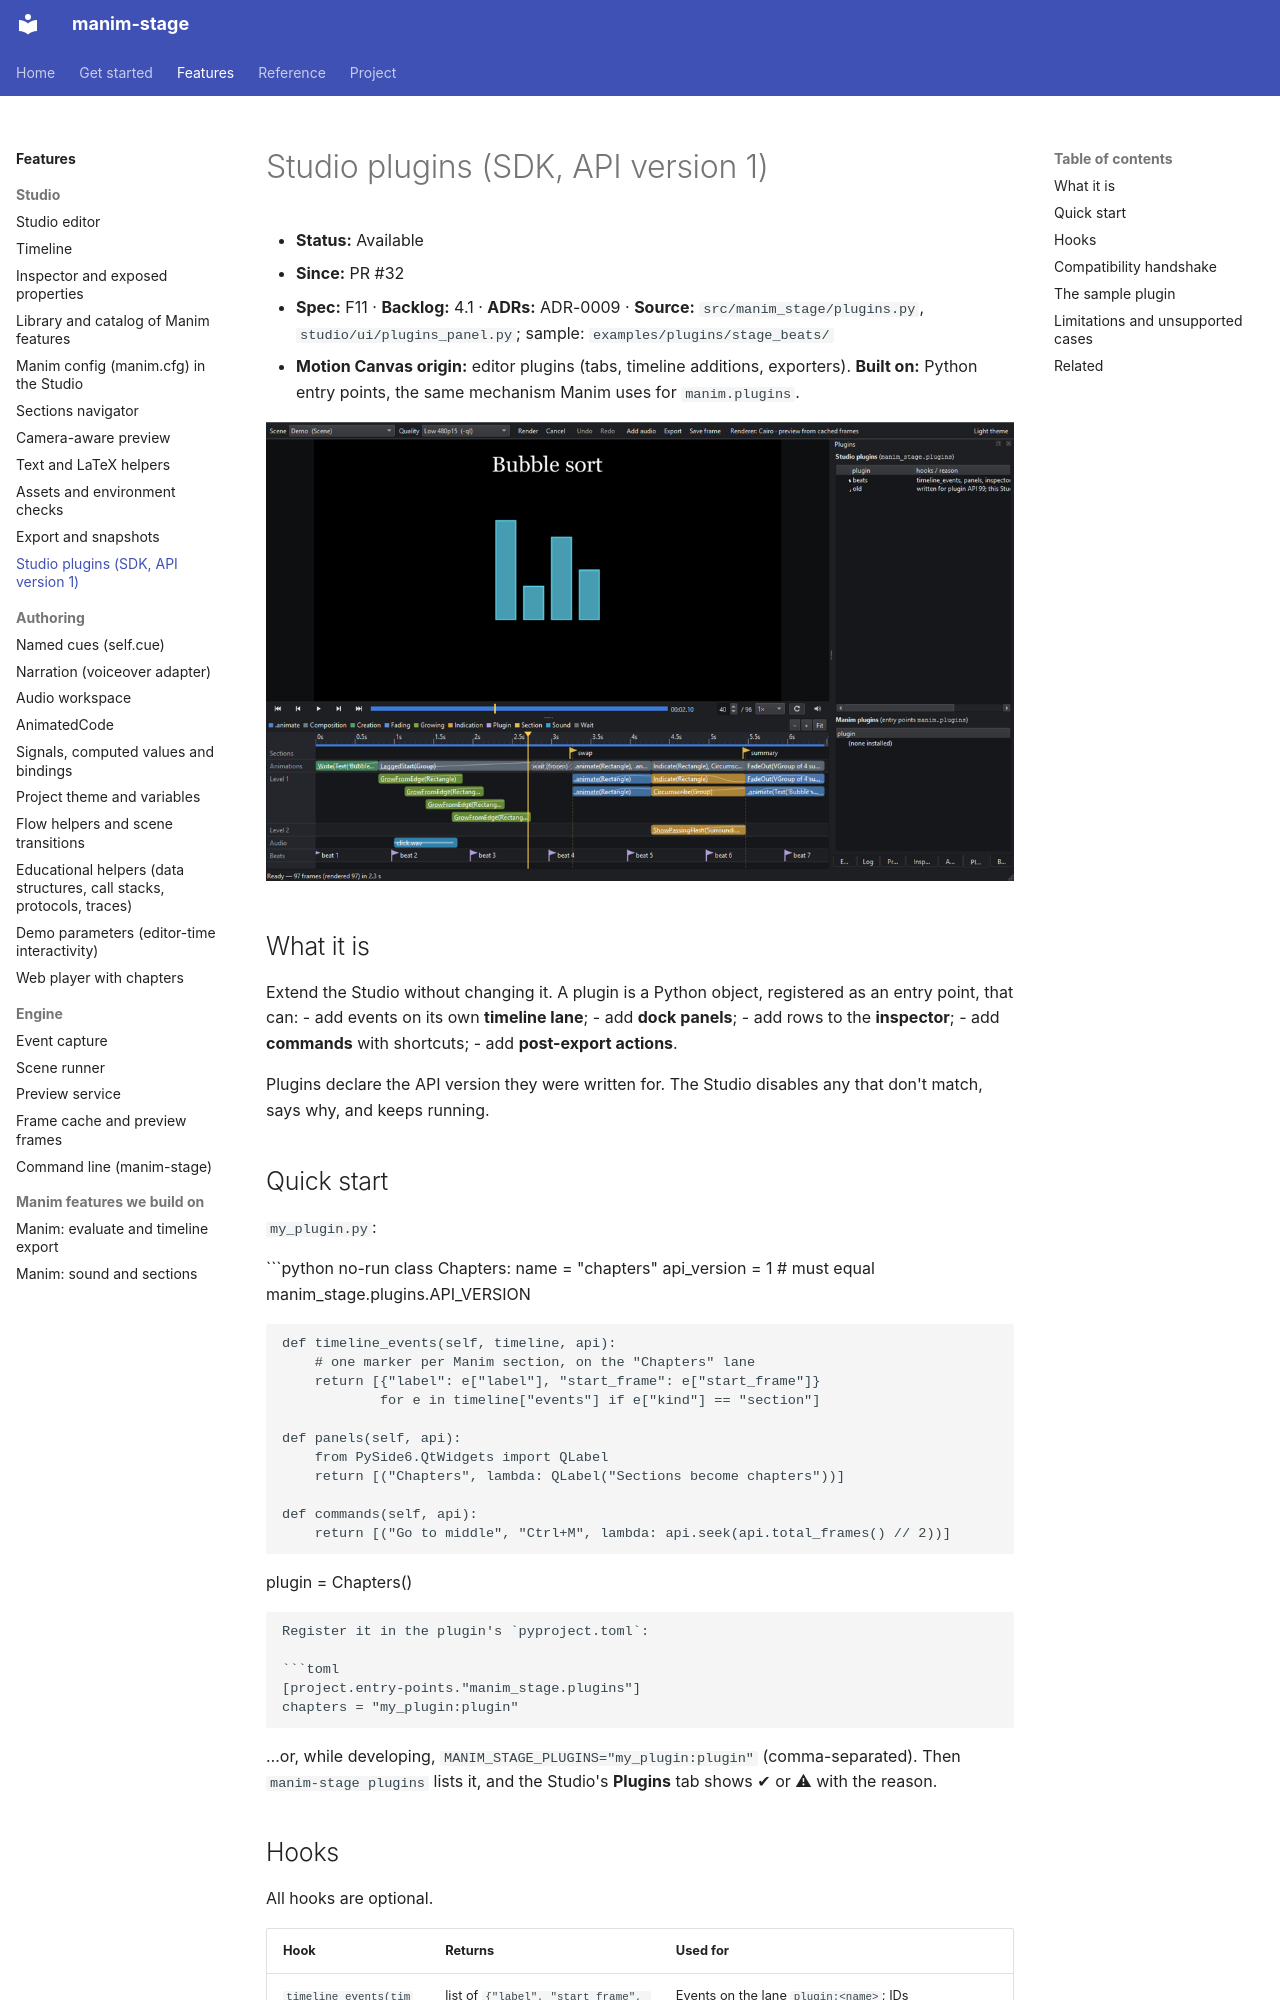

repository: sethstenzel/manim-stage · page: kb/manim-stage/plugins/index.html · generator: mkdocs

# Studio plugins (SDK, API version 1)

- **Status:** Available
- **Since:** PR #32
- **Spec:** F11 · **Backlog:** 4.1 · **ADRs:** ADR-0009 · **Source:** `src/manim_stage/plugins.py`, `studio/ui/plugins_panel.py`; sample: `examples/plugins/stage_beats/`
- **Motion Canvas origin:** editor plugins (tabs, timeline additions, exporters). **Built on:** Python entry points, the same mechanism Manim uses for `manim.plugins`.

![The sample "beats" plugin: a Beats lane on the timeline, and the Plugins tab showing an incompatible plugin disabled](../img/plugins.png)

## What it is

Extend the Studio without changing it. A plugin is a Python object, registered as an entry point, that can:
- add events on its own **timeline lane**;
- add **dock panels**;
- add rows to the **inspector**;
- add **commands** with shortcuts;
- add **post-export actions**.

Plugins declare the API version they were written for. The Studio disables any that don't match, says why, and keeps running.

## Quick start

`my_plugin.py`:

```python no-run
class Chapters:
    name = "chapters"
    api_version = 1                     # must equal manim_stage.plugins.API_VERSION

    def timeline_events(self, timeline, api):
        # one marker per Manim section, on the "Chapters" lane
        return [{"label": e["label"], "start_frame": e["start_frame"]}
                for e in timeline["events"] if e["kind"] == "section"]

    def panels(self, api):
        from PySide6.QtWidgets import QLabel
        return [("Chapters", lambda: QLabel("Sections become chapters"))]

    def commands(self, api):
        return [("Go to middle", "Ctrl+M", lambda: api.seek(api.total_frames() // 2))]

plugin = Chapters()
```

Register it in the plugin's `pyproject.toml`:

```toml
[project.entry-points."manim_stage.plugins"]
chapters = "my_plugin:plugin"
```

…or, while developing, `MANIM_STAGE_PLUGINS="my_plugin:plugin"` (comma-separated). Then `manim-stage plugins` lists it, and the Studio's **Plugins** tab shows ✔ or ⚠ with the reason.
